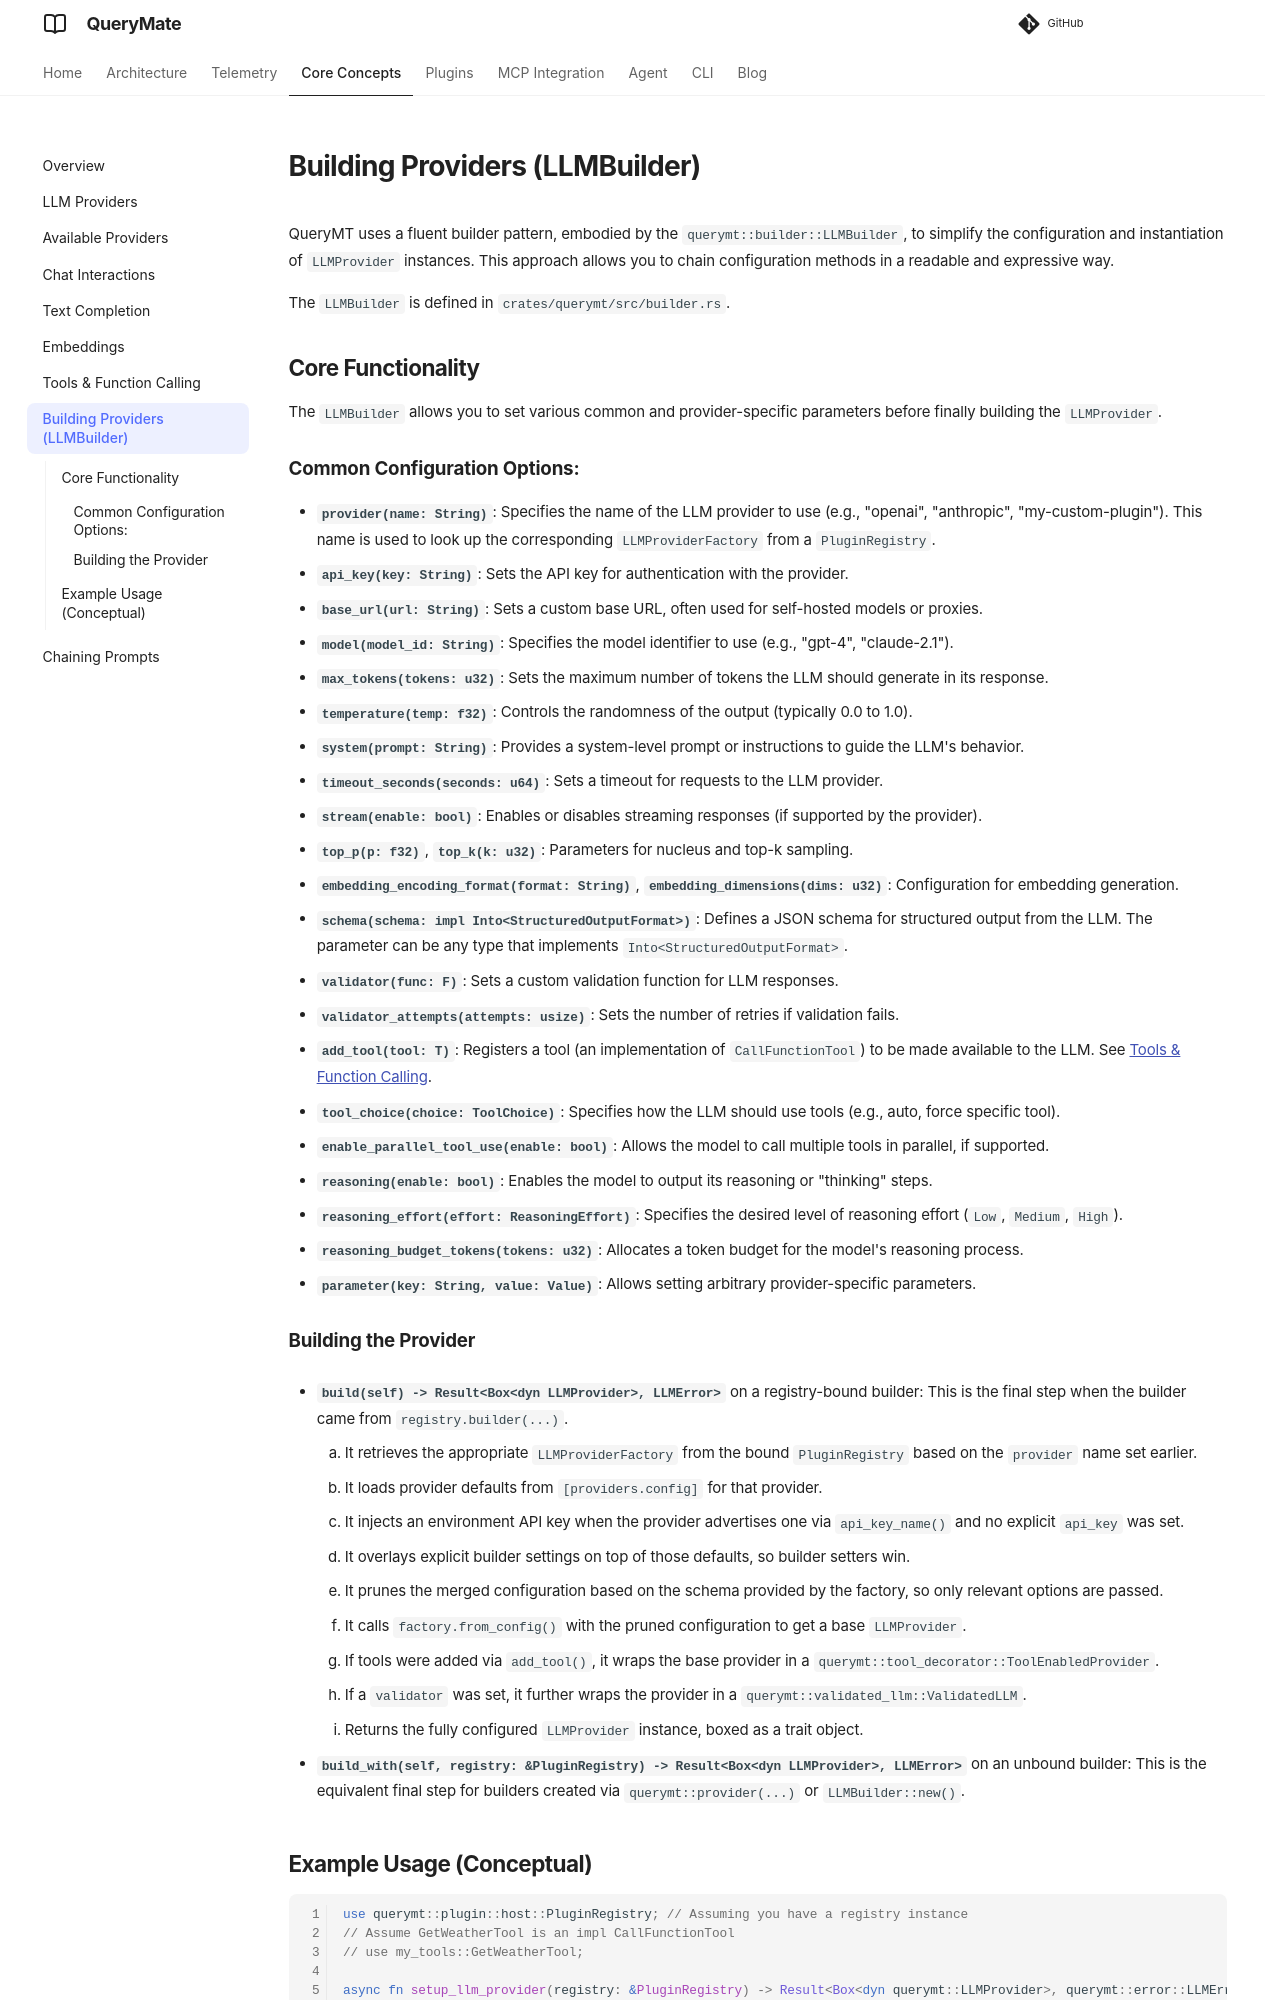

repository: querymt/querymt · page: pr-1220/core/builder/index.html · generator: mkdocs

# Building Providers (LLMBuilder)

QueryMT uses a fluent builder pattern, embodied by the `querymt::builder::LLMBuilder`, to simplify the configuration and instantiation of `LLMProvider` instances. This approach allows you to chain configuration methods in a readable and expressive way.

The `LLMBuilder` is defined in `crates/querymt/src/builder.rs`.

## Core Functionality

The `LLMBuilder` allows you to set various common and provider-specific parameters before finally building the `LLMProvider`.

### Common Configuration Options:

*   **`provider(name: String)`**: Specifies the name of the LLM provider to use (e.g., "openai", "anthropic", "my-custom-plugin"). This name is used to look up the corresponding `LLMProviderFactory` from a `PluginRegistry`.
*   **`api_key(key: String)`**: Sets the API key for authentication with the provider.
*   **`base_url(url: String)`**: Sets a custom base URL, often used for self-hosted models or proxies.
*   **`model(model_id: String)`**: Specifies the model identifier to use (e.g., "gpt-4", "claude-2.1").
*   **`max_tokens(tokens: u32)`**: Sets the maximum number of tokens the LLM should generate in its response.
*   **`temperature(temp: f32)`**: Controls the randomness of the output (typically 0.0 to 1.0).
*   **`system(prompt: String)`**: Provides a system-level prompt or instructions to guide the LLM's behavior.
*   **`timeout_seconds(seconds: u64)`**: Sets a timeout for requests to the LLM provider.
*   **`stream(enable: bool)`**: Enables or disables streaming responses (if supported by the provider).
*   **`top_p(p: f32)`**, **`top_k(k: u32)`**: Parameters for nucleus and top-k sampling.
*   **`embedding_encoding_format(format: String)`**, **`embedding_dimensions(dims: u32)`**: Configuration for embedding generation.
*   **`schema(schema: impl Into<StructuredOutputFormat>)`**: Defines a JSON schema for structured output from the LLM. The parameter can be any type that implements `Into<StructuredOutputFormat>`.
*   **`validator(func: F)`**: Sets a custom validation function for LLM responses.
*   **`validator_attempts(attempts: usize)`**: Sets the number of retries if validation fails.
*   **`add_tool(tool: T)`**: Registers a tool (an implementation of `CallFunctionTool`) to be made available to the LLM. See [Tools & Function Calling](./tools.md).
*   **`tool_choice(choice: ToolChoice)`**: Specifies how the LLM should use tools (e.g., auto, force specific tool).
*   **`enable_parallel_tool_use(enable: bool)`**: Allows the model to call multiple tools in parallel, if supported.
*   **`reasoning(enable: bool)`**: Enables the model to output its reasoning or "thinking" steps.
*   **`reasoning_effort(effort: ReasoningEffort)`**: Specifies the desired level of reasoning effort (`Low`, `Medium`, `High`).
*   **`reasoning_budget_tokens(tokens: u32)`**: Allocates a token budget for the model's reasoning process.
*   **`parameter(key: String, value: Value)`**: Allows setting arbitrary provider-specific parameters.

### Building the Provider

*   **`build(self) -> Result<Box<dyn LLMProvider>, LLMError>`** on a registry-bound builder:
    This is the final step when the builder came from `registry.builder(...)`.
    1.  It retrieves the appropriate `LLMProviderFactory` from the bound `PluginRegistry` based on the `provider` name set earlier.
    2.  It loads provider defaults from `[providers.config]` for that provider.
    3.  It injects an environment API key when the provider advertises one via `api_key_name()` and no explicit `api_key` was set.
    4.  It overlays explicit builder settings on top of those defaults, so builder setters win.
    5.  It prunes the merged configuration based on the schema provided by the factory, so only relevant options are passed.
    6.  It calls `factory.from_config()` with the pruned configuration to get a base `LLMProvider`.
    7.  If tools were added via `add_tool()`, it wraps the base provider in a `querymt::tool_decorator::ToolEnabledProvider`.
    8.  If a `validator` was set, it further wraps the provider in a `querymt::validated_llm::ValidatedLLM`.
    9.  Returns the fully configured `LLMProvider` instance, boxed as a trait object.

*   **`build_with(self, registry: &PluginRegistry) -> Result<Box<dyn LLMProvider>, LLMError>`** on an unbound builder:
    This is the equivalent final step for builders created via `querymt::provider(...)` or `LLMBuilder::new()`.
